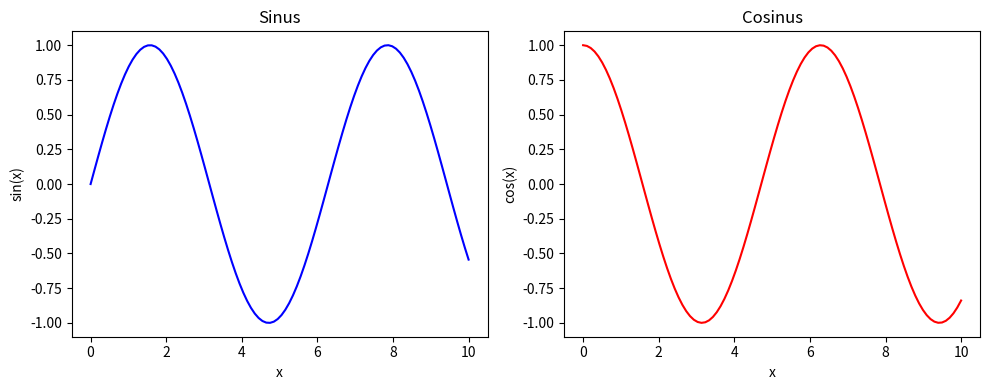

Write Python code to recreate this figure.
import matplotlib.pyplot as plt
import numpy as np

# Initialisation des données
x = np.linspace(0, 10, 100)
y1 = np.sin(x)
y2 = np.cos(x)

# Création d'une figure avec 1 ligne et 2 colonnes
fig, axs = plt.subplots(1, 2, figsize=(10, 4))  

# Premier graphique sur notre axe x (coo : (0,1) )
axs[0].plot(x, y1, 'b-')
axs[0].set_title("Sinus")
axs[0].set_xlabel("x")
axs[0].set_ylabel("sin(x)")

# Deuxième graphique sur notre axe x (coo : (0,2) )
axs[1].plot(x, y2, 'r-')
axs[1].set_title("Cosinus")
axs[1].set_xlabel("x")
axs[1].set_ylabel("cos(x)")

#Affichage & Ajustements
#Bien ajusté côte à côte
plt.tight_layout()
#Afficher la figure
plt.show()

